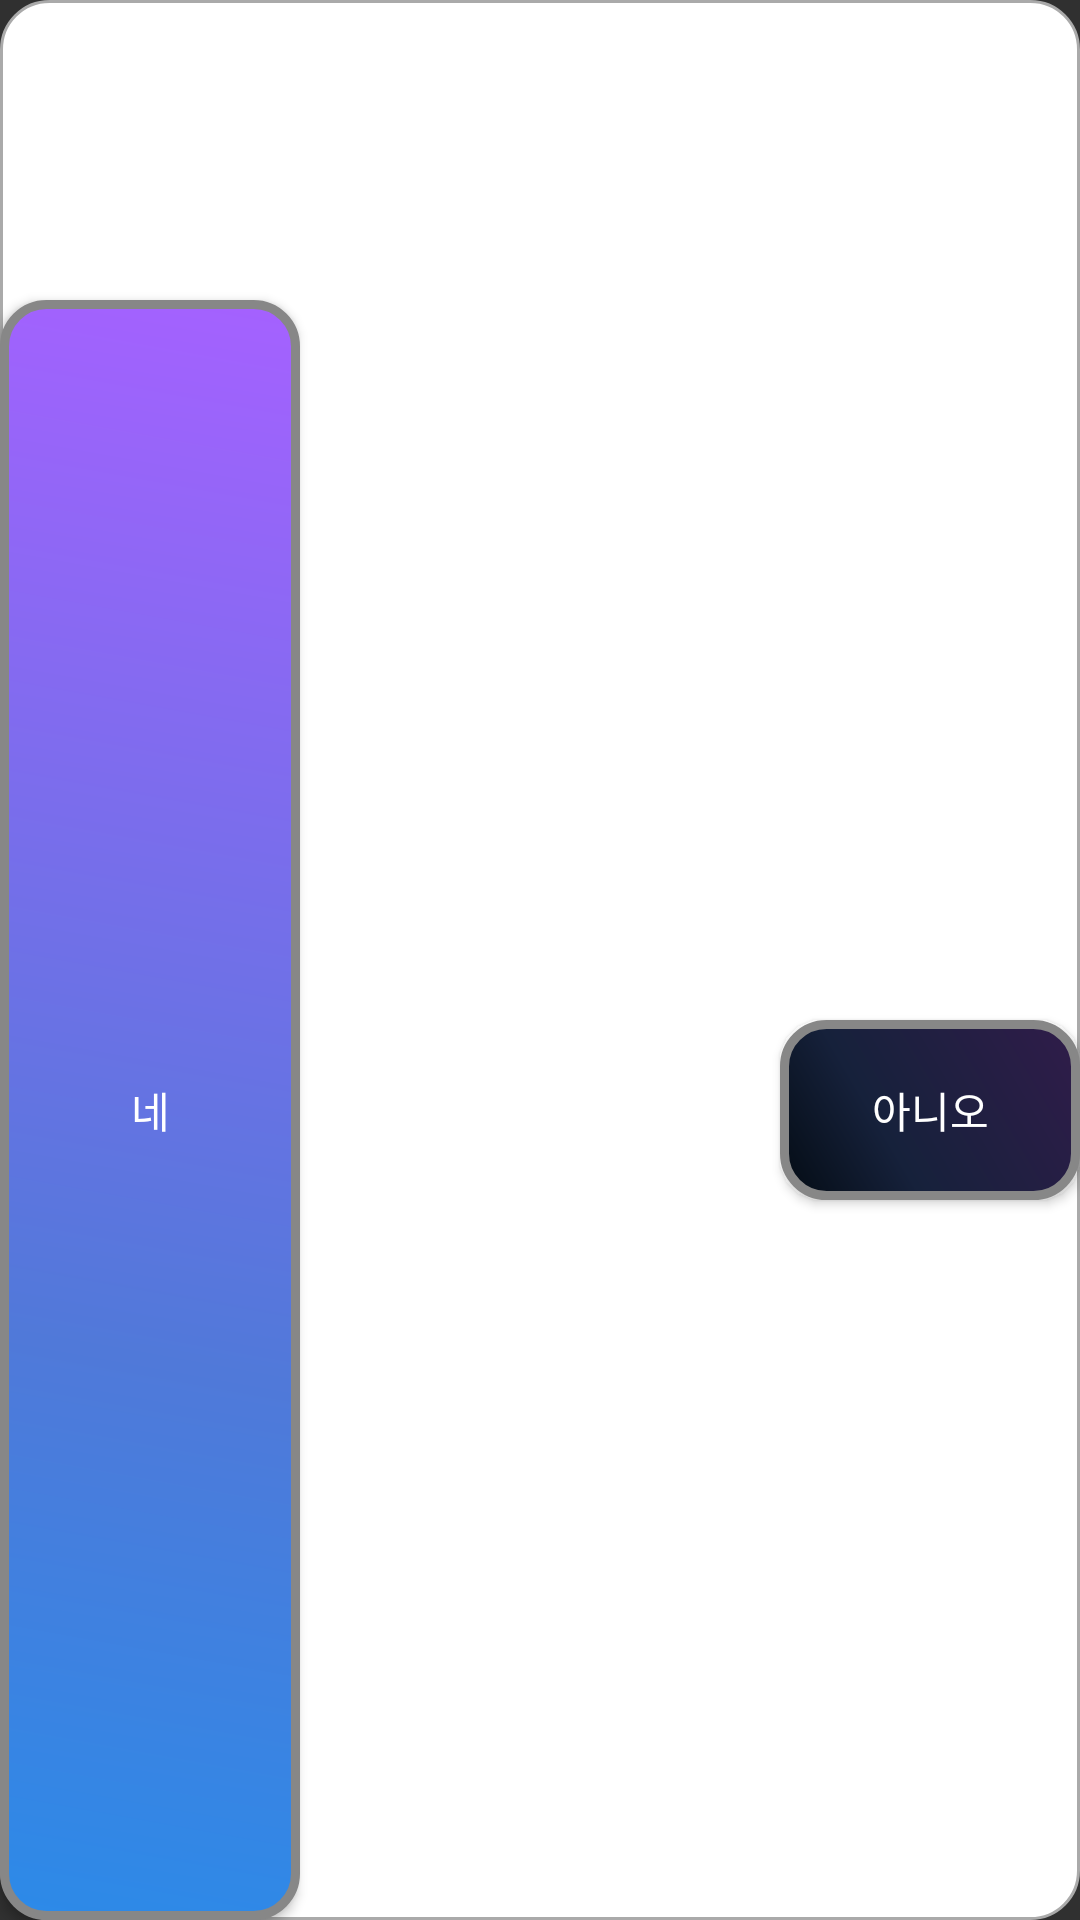

Here is an Android app screen rendered from its layout file. Give the layout XML and the strings, colors and styles it references.
<!-- AndroidManifest.xml: application theme Theme.AppCompat.NoActionBar -->
<!-- res/layout/dialog_close.xml -->
<?xml version="1.0" encoding="utf-8"?>
<androidx.constraintlayout.widget.ConstraintLayout xmlns:android="http://schemas.android.com/apk/res/android"
    android:layout_width="wrap_content"
    android:layout_height="wrap_content"
    android:background="@drawable/book_dialog_custom"
    xmlns:app="http://schemas.android.com/apk/res-auto">

    <TextView
        android:id="@+id/textView_title"
        android:gravity="center"
        android:fontFamily="@font/nanumsquareroundeb"
        android:textSize="25sp"
        android:text="정말 종료하시겠습니까?"
        app:layout_constraintStart_toStartOf="parent"
        app:layout_constraintEnd_toEndOf="parent"
        app:layout_constraintTop_toTopOf="parent"
        android:layout_width="match_parent"
        android:layout_height="100dp"/>

    <androidx.appcompat.widget.AppCompatButton
        android:id="@+id/btn_Ok"
        android:background="@drawable/custom_ok_button"
        app:layout_constraintStart_toStartOf="parent"
        app:layout_constraintBottom_toBottomOf="parent"
        app:layout_constraintTop_toBottomOf="@+id/textView_title"
        android:layout_width="100dp"

        android:text="@string/btn_ok"
        android:layout_height="0dp"/>
    <androidx.appcompat.widget.AppCompatButton
        android:id="@+id/btn_No"
        android:textColor="@color/white"
        android:text="@string/btn_no"
        android:background="@drawable/custom_no_button"
        app:layout_constraintBottom_toBottomOf="parent"
        app:layout_constraintTop_toBottomOf="@+id/textView_title"
        app:layout_constraintEnd_toEndOf="parent"
        android:layout_width="100dp"
        android:layout_height="wrap_content"/>

</androidx.constraintlayout.widget.ConstraintLayout>
<!-- resources referenced by this layout -->
<resources>
  <color name="white">#FFFFFFFF</color>
  <!-- drawable book_dialog_custom (drawable-v24) -->
  <?xml version="1.0" encoding="utf-8"?>
  <shape android:shape="rectangle"
      xmlns:android="http://schemas.android.com/apk/res/android" >
  
      <stroke
          android:width="1dp"
          android:color="#aaaaaa"/>
  
      <solid
          android:color="@color/white"/>
  
      <corners android:radius="16dp"/>
  
  </shape>
  <!-- drawable custom_no_button (drawable) -->
  <?xml version="1.0" encoding="utf-8"?>
  <shape xmlns:android="http://schemas.android.com/apk/res/android" android:shape="rectangle" >
      <corners
          android:radius="14dp"
          />
      <gradient
          android:angle="45"
          android:centerX="35%"
          android:centerColor="#16213B"
          android:startColor="#040C14"
          android:endColor="#301C4A"
          android:type="linear"
          />
      <padding
          android:left="0dp"
          android:top="0dp"
          android:right="0dp"
          android:bottom="0dp"
          />
      <size
          android:width="100dp"
          android:height="60dp"
          />
      <stroke
          android:width="3dp"
          android:color="#878787"
          />
  </shape>
  <!-- drawable custom_ok_button (drawable) -->
  <?xml version="1.0" encoding="utf-8"?>
  <shape xmlns:android="http://schemas.android.com/apk/res/android" android:shape="rectangle" >
      <corners
          android:radius="14dp"
          />
      <gradient
          android:angle="45"
          android:centerX="35%"
          android:centerColor="#5079D9"
          android:startColor="#2C8AE8"
          android:endColor="#A561FF"
          android:type="linear"
          />
      <padding
          android:left="0dp"
          android:top="0dp"
          android:right="0dp"
          android:bottom="0dp"
          />
      <size
          android:width="100dp"
          android:height="60dp"
          />
      <stroke
          android:width="3dp"
          android:color="#878787"
          />
  </shape>
  <string name="btn_no">아니오</string>
  <string name="btn_ok">네</string>
</resources>
